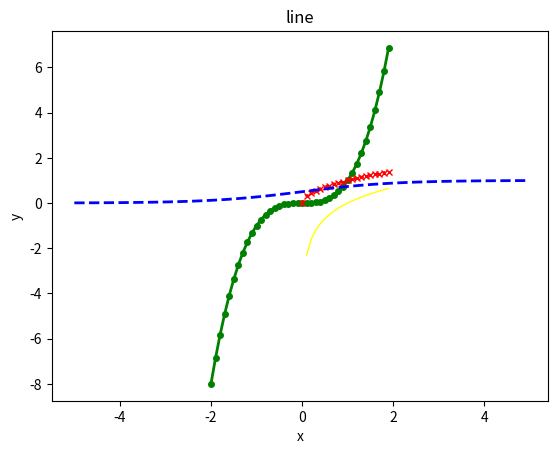
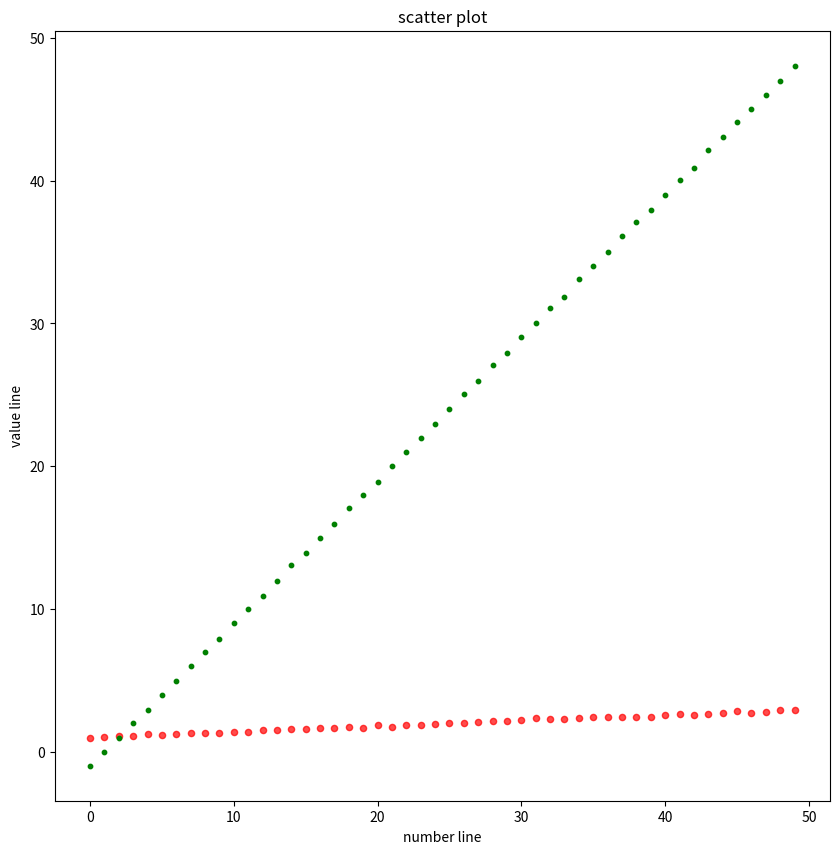
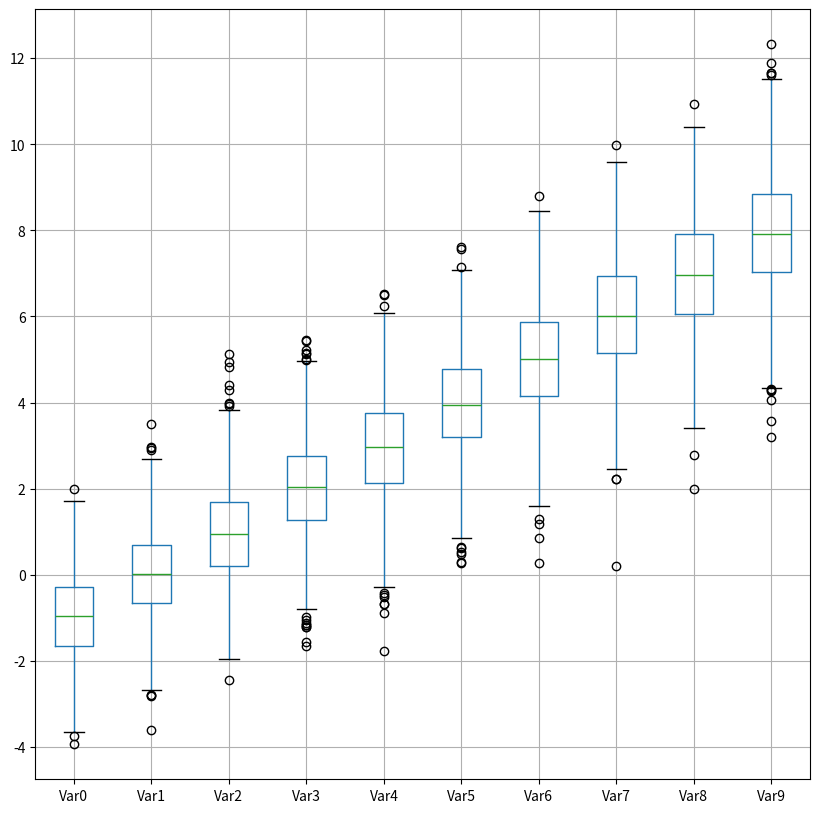

The matplotlib source for these figures, in order: (Note: this script raises an exception after producing the figures.)
import matplotlib.pyplot as plt
import numpy as np
import pandas as pd
import math
from heapq import nlargest
#4 зависимости: кубическая парабола, корень квадратный, логарифм и сигмоид
plt.plot(np.arange(-2,2,0.1), np.arange(-2,2,0.1)**(3),color='green', marker='o', linestyle='solid', linewidth=2, markersize=4, label='x**3')
plt.plot(np.arange(-2,2,0.1), np.sqrt(np.arange(-2,2,0.1)),color='red', marker='x', linestyle='dotted', linewidth=2, markersize=4, label='sqrt(x)')
plt.plot(np.arange(0.1,2,0.1), np.log(np.arange(0.1,2,0.1)),color='yellow', linestyle='solid', linewidth=1, label='log(x)')
x=1/((np.array(list(map(lambda x:np.exp(-x),np.arange(-5,5,0.1)))))+1)
plt.plot(np.arange(-5,5,0.1),x,color='blue', linestyle='dashed', linewidth=2, label='sigm(x)')
plt.title('line')
plt.xlabel('x')
plt.ylabel('y')
#таблица, состоящая из 50 колонок и 1000 строк с нормальным распределением в каждой колонке
df = pd.DataFrame(data=np.array([np.random.normal(loc = (i-1),scale=(1 + i/25),size=1000) for i in range(50)]).T, columns=['Var'+str(i) for i in range(50)])
print(df)
#медианы и стандартные отклонения для всех колонок
dct=pd.DataFrame({'mean': [df['Var' + str(i)].mean() for i in range(50)] ,'std':[df['Var' + str(i)].std() for i in range(50)]})
plt.figure(figsize=(10,10))
#2 отдельных точечных графика в одном окне: один для медиан, второй для стандартных отклонений.
plt.scatter(np.arange(50),dct['std'],s=20, c='red', alpha=0.7)
plt.scatter(np.arange(50),dct['mean'],s=10, c='green', alpha=1)
plt.title("scatter plot")
plt.xlabel("number line")
plt.ylabel("value line")
print(dct)

#boxplot для любых 10 колонок
plt.figure(figsize=(10,10))
df.boxplot(column = list(df.columns[0:10]))

# таблицу, состоящую из 1000 колонок и 1000 строк, c равномерным распределением в интервале от 0 до 1
df = pd.DataFrame(data=np.array([np.random.uniform(low = 0,high=1,size=1000) for i in range(1000)]).T, columns=['Var'+str(i) for i in range(1000)])
print(df.info)
#попарная корреляция Пирсона всех колонок
td=df.corr()

max_col = dict()

#определение 4 пар колонок, имеющих наибольшую попарную корреляцию
for col, ser in td.iteritems(): 
    ser.loc[ser.name]=-1;
    maxi=np.argmax(ser.values)
    maxv=np.max(ser.values)
    max_col[ser.name] = [maxi,maxv]
finish=sorted(max_col.items(),key=lambda x : x[1][1],reverse=True)[:8:2]
print(finish)

plt.figure(figsize=(10,10))
print(df)
#линейные графики этих пар в одном окне
plt.title('corr')
plt.plot(sorted(df[finish[0][0]]),sorted(df['Var' + str(finish[0][1][0])]),color='red')
plt.plot(sorted(df[finish[1][0]]),sorted(df['Var' + str(finish[1][1][0])]),color='blue')
plt.plot(sorted(df[finish[2][0]]),sorted(df['Var' + str(finish[2][1][0])]),color='green')
plt.plot(sorted(df[finish[3][0]]),sorted(df['Var' + str(finish[3][1][0])]),color='black')
plt.show()